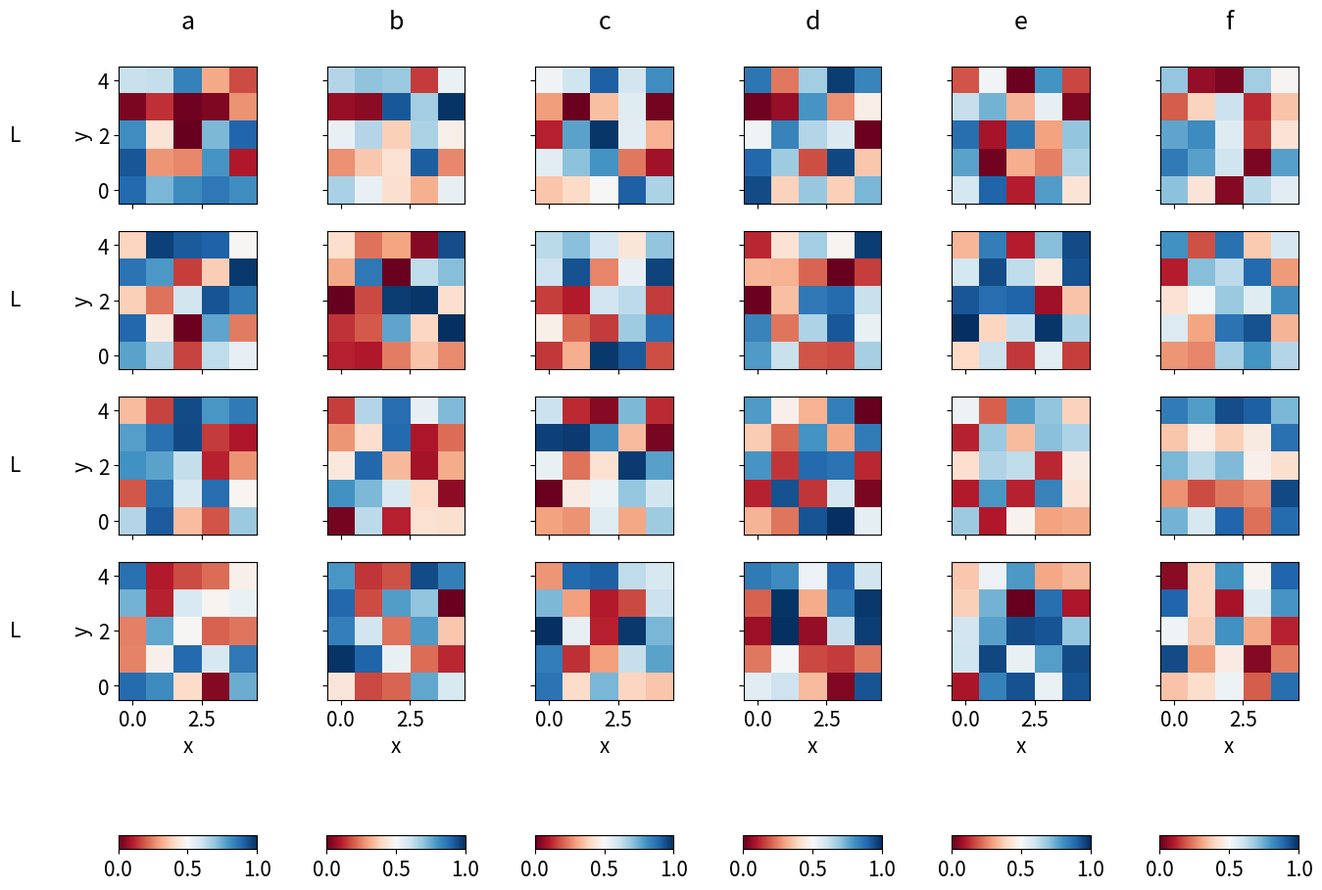

This chart was generated by the following Python code:
import numpy as np
import matplotlib
import matplotlib.pyplot as plt
matplotlib.rcParams['font.size'] = 15.0

fig, axs = plt.subplots(4, 6, figsize=(16, 12), sharex=True, sharey=True)
xs, ys = np.arange(0, 5), np.arange(0, 5)
# plt.xlim((xs[0], xs[-1]))
# plt.ylim((ys[0], ys[-1]))
xlbl, ylbl = 'x', 'y'
# plot
for c, plotvar in enumerate(['a', 'b', 'c', 'd', 'e', 'f']):
    vmin, vmax = 0.0, 1.0
    for r in range(4):
        ax = axs[r, c]
        # plot data
        data = np.random.random((5, 5))
        # im = ax.contourf(data,
        #     cmap=self.cmaps[plotvar],
        #     origin='lower',
        #     extent=self.extent,
        #     vmin=vmin,
        #     vmax=vmax)
        im = ax.imshow(data, interpolation='none',
            cmap='RdBu',
            origin='lower',
            extent=[-0.5, 4.5, -0.5, 4.5],
            vmin=vmin,
            vmax=vmax)

        # many settings
        ax.set_aspect(float((xs[-1] - xs[0])/(ys[-1] - ys[0])))

        # title
        if r == 0:
            ax.set_title(plotvar + '\n ')

        # xlabel
        if r == 3:
            ax.set_xlabel(xlbl)
            cbar = fig.colorbar(im, ax=axs[:, c], orientation='horizontal', shrink=0.8, aspect=10)

        # ylabel
        if c == 0:
            ax.set_ylabel(ylbl)
            ax.text(-0.75, 0.5, 'L', horizontalalignment='center', verticalalignment='center', transform=ax.transAxes)

fig.savefig('cmap.png', bbox_inches='tight')
plt.close()
